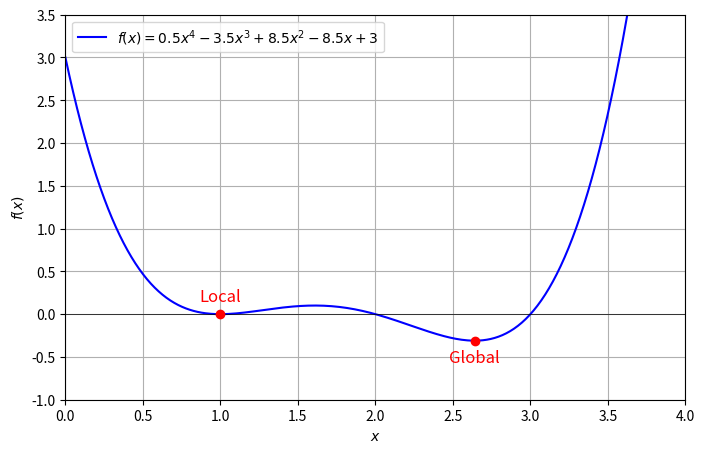

Reproduce this figure in Python.
import numpy as np
import matplotlib.pyplot as plt

# Define a function with a local and global minimum
def f(x):
    return 0.5*x**4 - 3.5*x**3+8.5*x**2-8.5*x + 3
    


# Generate x values
x = np.linspace(0, 5, 400)
y = f(x)

# Find the approximate local and global minima
local_min_x, local_min_y = (1, f(1))   # Local minimum
global_min_x, global_min_y = (2.64039, f(2.64039)) # Global minimum

# Plot the function
plt.figure(figsize=(8, 5))
plt.plot(x, y, label='$f(x)=0.5x^4-3.5x^3+8.5x^2-8.5x+3$', color='b')
plt.scatter([local_min_x, global_min_x], [local_min_y, global_min_y], color='red', zorder=3)

# Annotate the minima
plt.text(local_min_x, local_min_y + .15, 'Local', ha='center', fontsize=12, color='red')
plt.text(global_min_x, global_min_y - .25, 'Global', ha='center', fontsize=12, color='red')
plt.xlim(0, 4)
plt.ylim(-1, 3.5)
# Labels and grid
plt.xlabel('$x$')
plt.ylabel('$f(x)$')
plt.axhline(y=0, color='black', linewidth=0.5)
plt.axvline(x=0, color='black', linewidth=0.5)
plt.legend()
plt.grid(True)

# Show plot
plt.show()
